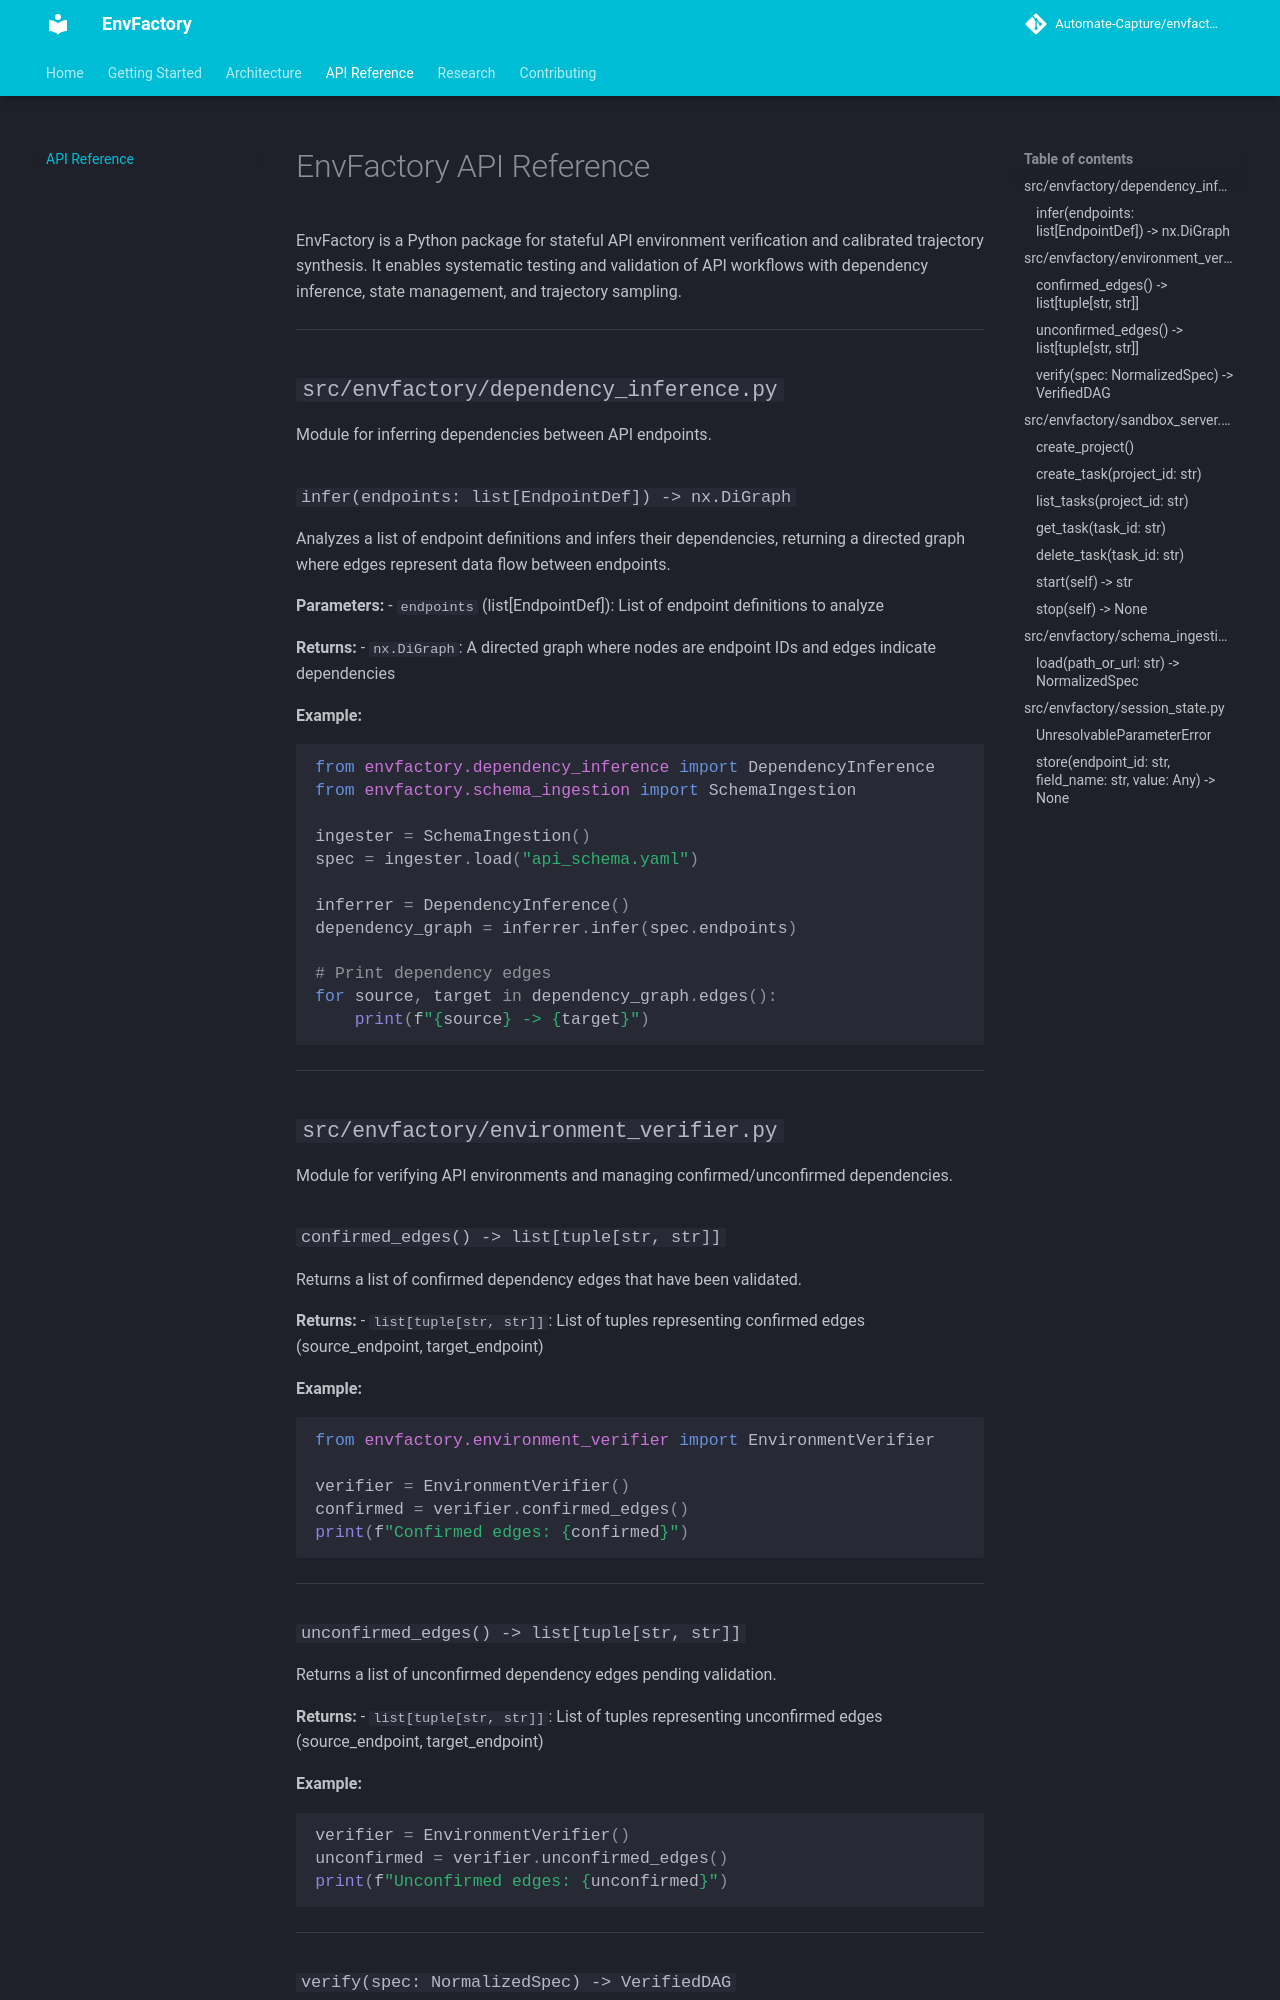

repository: Automate-Capture/envfactory · page: reference/index.html · generator: mkdocs

# EnvFactory API Reference

EnvFactory is a Python package for stateful API environment verification and calibrated trajectory synthesis. It enables systematic testing and validation of API workflows with dependency inference, state management, and trajectory sampling.

---

## `src/envfactory/dependency_inference.py`

Module for inferring dependencies between API endpoints.

### `infer(endpoints: list[EndpointDef]) -> nx.DiGraph`

Analyzes a list of endpoint definitions and infers their dependencies, returning a directed graph where edges represent data flow between endpoints.

**Parameters:**
- `endpoints` (list[EndpointDef]): List of endpoint definitions to analyze

**Returns:**
- `nx.DiGraph`: A directed graph where nodes are endpoint IDs and edges indicate dependencies

**Example:**
```python
from envfactory.dependency_inference import DependencyInference
from envfactory.schema_ingestion import SchemaIngestion

ingester = SchemaIngestion()
spec = ingester.load("api_schema.yaml")

inferrer = DependencyInference()
dependency_graph = inferrer.infer(spec.endpoints)

# Print dependency edges
for source, target in dependency_graph.edges():
    print(f"{source} -> {target}")
```

---

## `src/envfactory/environment_verifier.py`

Module for verifying API environments and managing confirmed/unconfirmed dependencies.

### `confirmed_edges() -> list[tuple[str, str]]`

Returns a list of confirmed dependency edges that have been validated.

**Returns:**
- `list[tuple[str, str]]`: List of tuples representing confirmed edges (source_endpoint, target_endpoint)

**Example:**
```python
from envfactory.environment_verifier import EnvironmentVerifier

verifier = EnvironmentVerifier()
confirmed = verifier.confirmed_edges()
print(f"Confirmed edges: {confirmed}")
```

---
